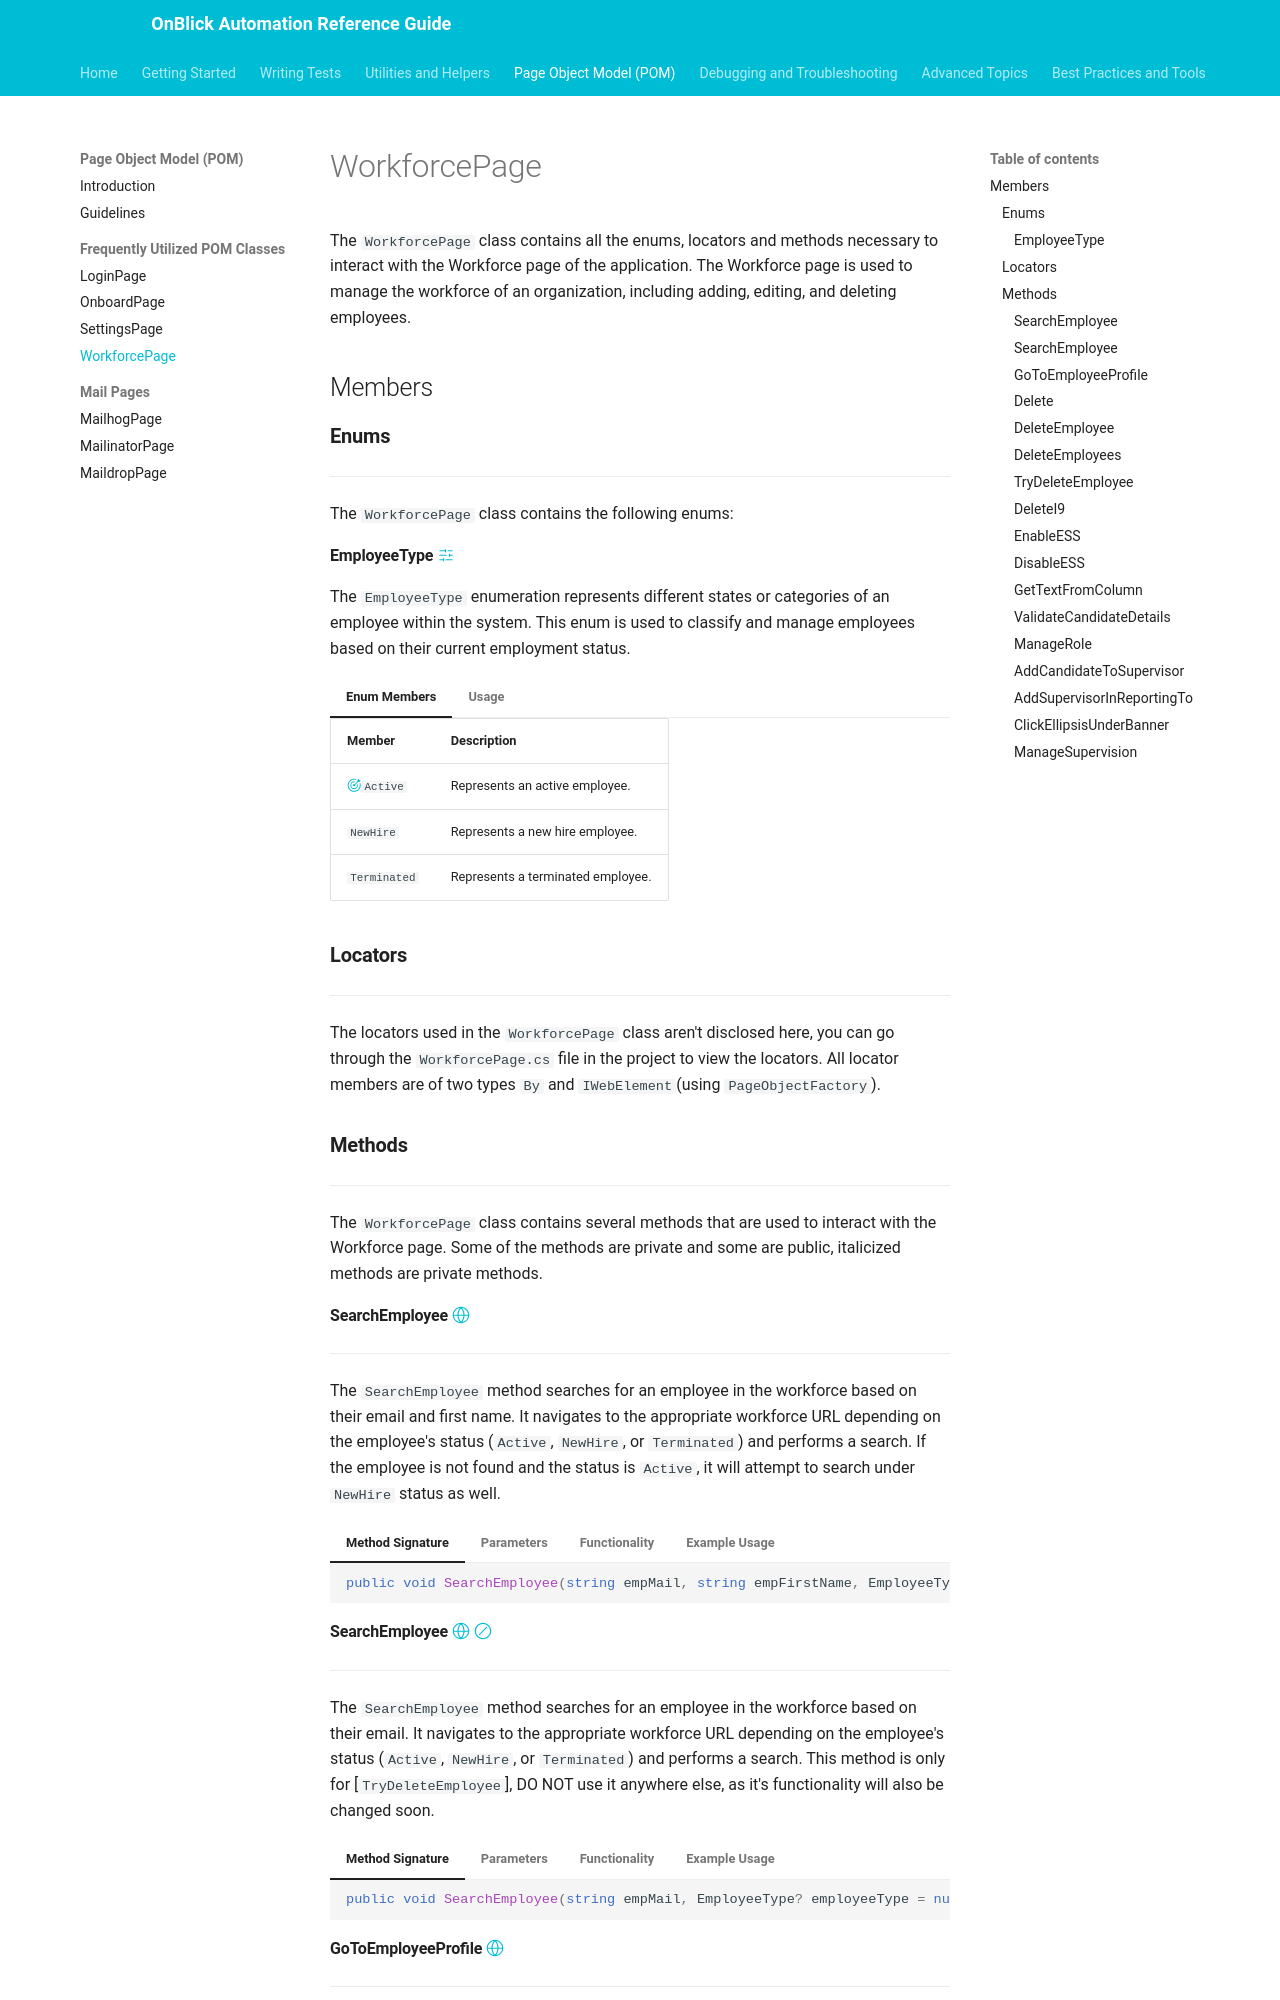

repository: aakarshrigaps/OnblickAutomationDocs · page: page-object-model/frequently-utilized-pom-classes/workforce-page/index.html · generator: mkdocs

# WorkforcePage

The `WorkforcePage` class contains all the enums, locators and methods necessary to interact with the Workforce page of the application. The Workforce page is used to manage the workforce of an organization, including adding, editing, and deleting employees.

## Members

### **Enums**

---

The `WorkforcePage` class contains the following enums:

#### EmployeeType [:octicons-sliders-24:](../../getting-started/conventions.md/#enum)

The `EmployeeType` enumeration represents different states or categories of an employee within the system. This enum is used to classify and manage employees based on their current employment status.

=== "Enum Members"

	| Member | Description |
	| ------ | ----------- |
	| [:octicons-goal-24:](../../getting-started/conventions.md/#default)`Active` | Represents an active employee. |
	| `NewHire` | Represents a new hire employee. |
	| `Terminated` | Represents a terminated employee. |

=== "Usage"

	This enum is used in multiple workforce methods to classify employees based on their current status.

	```csharp
	EmployeeType employeeType1 = EmployeeType.Active;
	EmployeeType employeeType2 = EmployeeType.NewHire;
	EmployeeType employeeType3 = EmployeeType.Terminated;
	```

### **Locators**

---

The locators used in the `WorkforcePage` class aren't disclosed here, you can go through the `WorkforcePage.cs` file in the project to view the locators. All locator members are of two types `By` and `IWebElement`(using `PageObjectFactory`).

### **Methods**

---

The `WorkforcePage` class contains several methods that are used to interact with the Workforce page. Some of the methods are private and some are public, italicized methods are private methods.

#### SearchEmployee [:octicons-globe-24:](../../getting-started/conventions.md/#public)

---

The `SearchEmployee` method searches for an employee in the workforce based on their email and first name. It navigates to the appropriate workforce URL depending on the employee's status (`Active`, `NewHire`, or `Terminated`) and performs a search. If the employee is not found and the status is `Active`, it will attempt to search under `NewHire` status as well.

=== "Method Signature"

	```csharp
	public void SearchEmployee(string empMail, string empFirstName, EmployeeType? employeeType = null, string nodeName = null)
	```
=== "Parameters"

	| Name | Type | Description |
	| ---- | ---- | ----------- |
	| `empMail` | `string` | The email address of the employee to search for. |
	| `empFirstName` | `string` | The first name of the employee to search for. |
	| `employeeType` | `EmployeeType?` | The type of employee to search for (`Active`, `NewHire`, or `Terminated`). |
	| `nodeName` | `string` | The name of the node to be shown in the report. |

=== "Functionality"

	1. Navigate to the appropriate workforce URL based on the employee's status.
	1. Enter the email address of the employee in the search fields.
	1. Click the search button to find the employee.
	1. Wait until the employee is found with `empFirstName`.
	1. If the employee is not found and the status is `Active`, attempt to search under `NewHire` status as well.

=== "Example Usage"

	```csharp
	WorkforcePage workforcePage = new WorkforcePage();
	workforcePage.SearchEmployee("john.doe@example.com", "John", EmployeeType.NewHire, "Search Workforce");
	```

#### SearchEmployee [:octicons-globe-24:](../../getting-started/conventions.md/#public) [:octicons-skip-24:](../../getting-started/conventions.md/#deprecated)

---

The `SearchEmployee` method searches for an employee in the workforce based on their email. It navigates to the appropriate workforce URL depending on the employee's status (`Active`, `NewHire`, or `Terminated`) and performs a search. This method is only for [`TryDeleteEmployee`], DO NOT use it anywhere else, as it's functionality will also be changed soon.

=== "Method Signature"

	```csharp
	public void SearchEmployee(string empMail, EmployeeType? employeeType = null, string nodeName = null)
	```
=== "Parameters"

	| Name | Type | Description |
	| ---- | ---- | ----------- |
	| `empMail` | `string` | The email address of the employee to search for. |
	| `employeeType` | `EmployeeType?` | The type of employee to search for (`Active`, `NewHire`, or `Terminated`). |
	| `nodeName` | `string` | The name of the node to be shown in the report. |

=== "Functionality"

	1. Navigate to the appropriate workforce URL based on the employee's status.
	1. Enter the email address of the employee in the search fields.
	1. Click the search button to find the employee.

=== "Example Usage"

	```csharp
	WorkforcePage workforcePage = new WorkforcePage();
	workforcePage.SearchEmployee("john.doe@example.com", EmployeeType.NewHire, "Search Employee");
	```

#### GoToEmployeeProfile [:octicons-globe-24:](../../getting-started/conventions.md/#public)

---

The `GotoEmployeeProfile` method navigates to an employee's profile based on the provided [`OnboardDetails`](./onboard-page.md/#onboarddetails). It handles navigation through various conditions, including checking if the profile name matches, handling pop-ups, and searching for the employee. This method uses [`GetCandidateProfileName`](../../utilities-and-helpers/webextensions/webdriver-extensions.md/#getcandidateprofilename) and [`SearchEmployee`](#searchemployee) methods internally.

=== "Method Signature"

	```csharp
	public void GotoEmployeeProfile(OnboardDetails onboardDetails, EmployeeType? empType = null, string nodeName = null)
	```

=== "Parameters"

	| Name | Type | Description |
	| ---- | ---- | ----------- |
	| `onboardDetails` | [`OnboardDetails`](./onboard-page.md/#onboarddetails) | The details of the employee to navigate to. |
	| `empType` | `EmployeeType?` | The type of employee to search for (`Active`, `NewHire`, or `Terminated`). |
	| `nodeName` | `string` | The name of the node to be shown in the report. |

=== "Functionality"

	1. Retrieve Candidate Profile Name: Retrieves the candidate profile name from the current page.
	1. Check Profile Name: Checks if the retrieved profile name contains the first and last name from onboardDetails.
	1. Navigate to Profile:
		- If the profile name is null or doesn't match, it navigates to the profile through a pop-up which comes after onboarding or by searching for the employee.
	1. Log Navigation: Logs the navigation to the employee profile to the report.

=== "Example Usage"

	```csharp
	WorkforcePage workforcePage = new WorkforcePage();
	workforcePage.GotoEmployeeProfile(onboardDetails, EmployeeType.Active, "Navigate to Profile");
	```

#### Delete [:octicons-lock-16:](../../getting-started/conventions.md/#private)

---

The `Delete` method handles the deletion of records based on the provided `EmployeeType` and locator. It performs different actions depending on whether the employee is `Active`/`NewHire` or `Terminated`. This method is an internal method used in [`DeleteEmployee`](#deleteemployee) and [`DeleteEmployees`](#deleteemployees) methods.

=== "Method Signature"

	```csharp
	private void Delete(EmployeeType employeeType, By Locator)
	```

=== "Parameters"

	| Name | Type | Description |
	| ---- | ---- | ----------- |
	| `employeeType` | `EmployeeType` | The type of employee to delete (`Active`, `NewHire`, or `Terminated`). |
	| `Locator` | `By` | The locator to identify the delete button for the employee. |

=== "Functionality"

	1. Click on the delete button based on the provided locator.
	1. Handle the deletion process based on the employee type (`Active`/`NewHire` or `Terminated`).

=== "Usage"

	This method is used internally in the `DeleteEmployee` and `DeleteEmployees` methods. This method is only intended for those 2 methods, **DO NOT** use it anywhere else.
